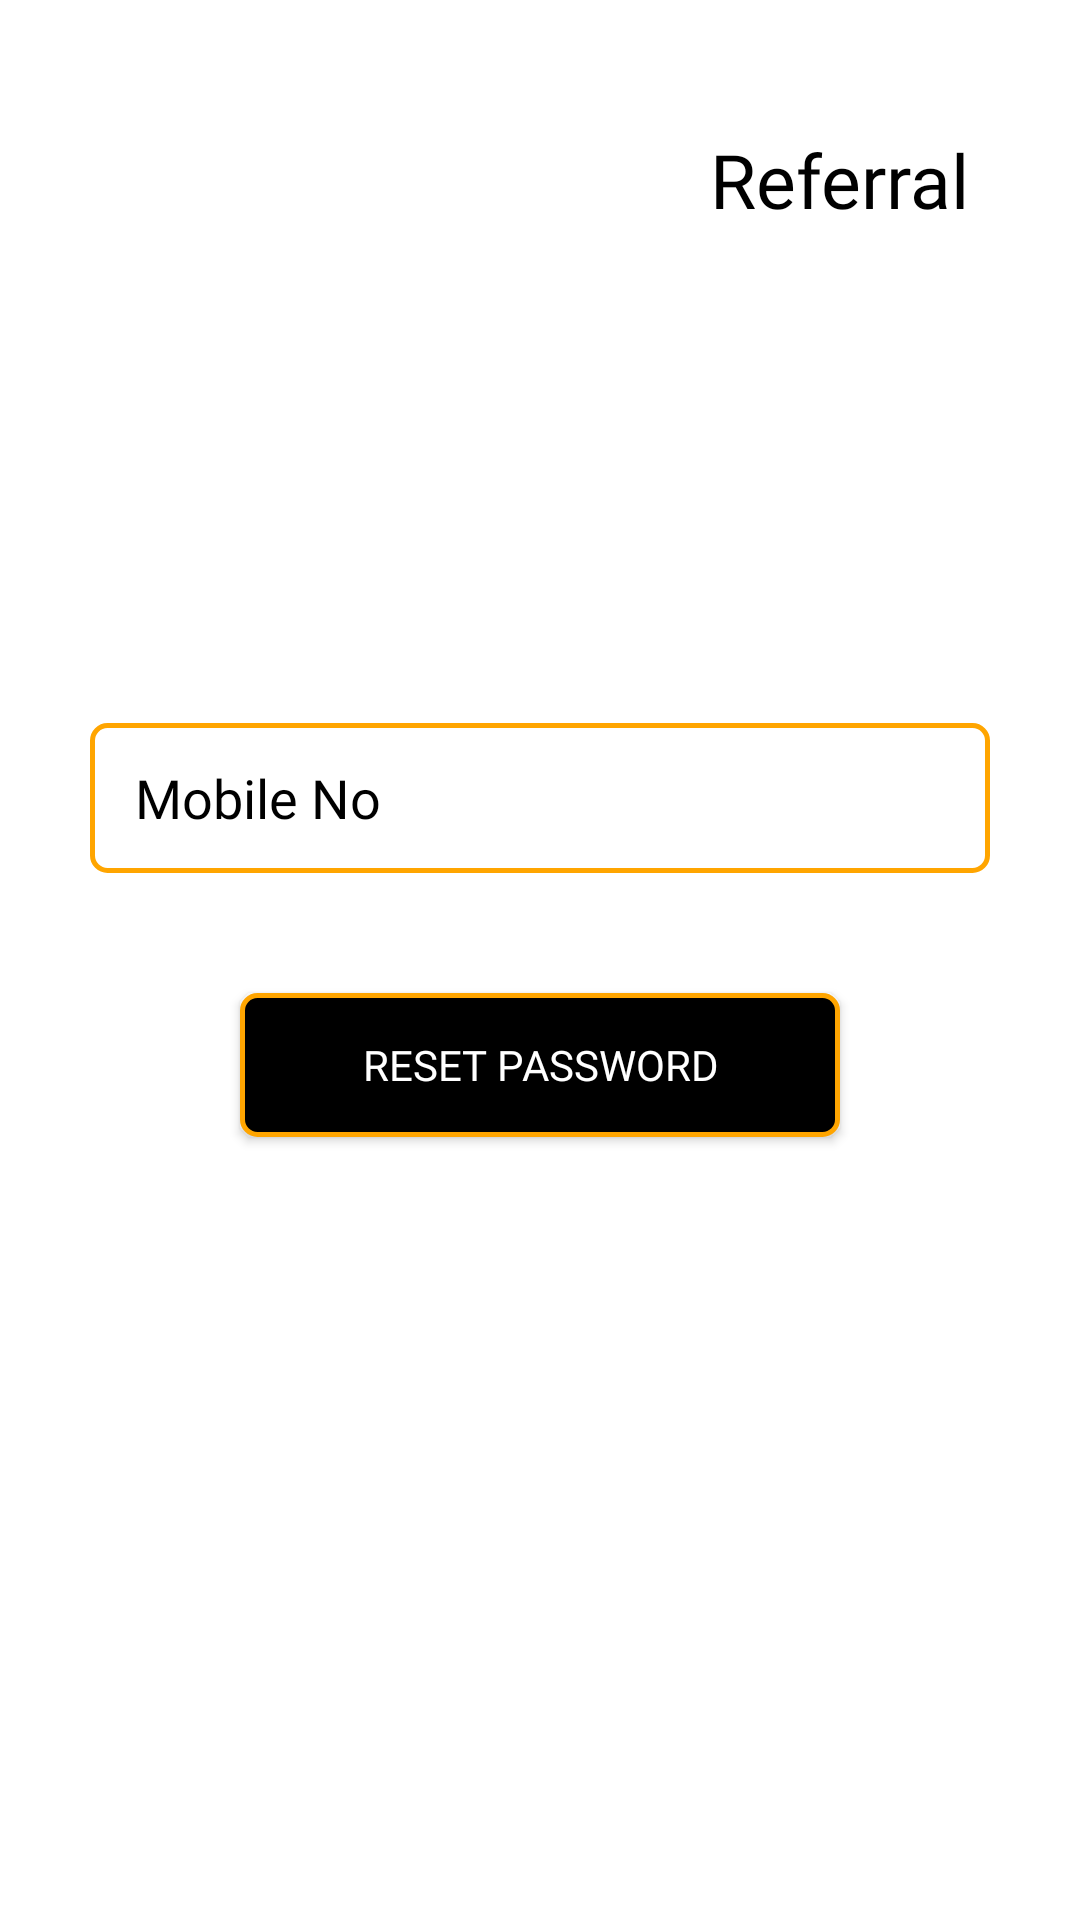

The Android layout XML behind this screen, and the referenced resources:
<!-- AndroidManifest.xml: application theme AppTheme -->
<!-- res/layout/forget_password.xml -->
<?xml version="1.0" encoding="utf-8"?>
<FrameLayout xmlns:android="http://schemas.android.com/apk/res/android"
    android:orientation="vertical"
    android:background="@color/White"
    android:layout_width="match_parent"
    android:layout_height="match_parent">
    <LinearLayout
        android:layout_width="match_parent"
        android:orientation="horizontal"
        android:layout_marginTop="20dp"
        android:gravity="center_horizontal"
        android:layout_height="wrap_content">
        <ImageView
            android:layout_width="200dp"
            android:src="@drawable/amazon_logo"
            android:scaleType="fitXY"
            android:layout_height="100dp">
        </ImageView>
        <TextView
            android:layout_width="wrap_content"
            android:text="Referral"
            android:textSize="25dp"
            android:textColor="@color/Black"
            android:gravity="center_vertical"
            android:fontFamily="@font/opensanssemibold"
            android:layout_height="80dp">
        </TextView>
    </LinearLayout>
    <LinearLayout
        android:layout_width="match_parent"
        android:orientation="vertical"
        android:layout_marginLeft="30dp"
        android:layout_marginRight="30dp"
        android:layout_gravity="center_vertical"
        android:layout_height="wrap_content">
        <EditText
            android:layout_width="match_parent"
            android:hint="Mobile No"
            android:paddingLeft="15dp"
            android:inputType="number"
            android:maxLength="10"
            android:id="@+id/mobile_no"
            android:layout_marginTop="10dp"
            android:fontFamily="@font/opensansregular"
            android:textColor="@color/Black"
            android:imeOptions="actionNext"
            android:textColorHint="@color/Black"
            android:background="@drawable/themewhite_rounded_rectangle"
            android:layout_height="50dp">
        </EditText>
        <TextView
            android:layout_width="wrap_content"
            android:id="@+id/mobile_errror"
            android:text="Enter Valid Mobile Number"
            android:fontFamily="@font/opensansregular"
            android:layout_marginTop="10dp"
            android:layout_marginLeft="5dp"
            android:visibility="gone"
            android:textColor="@color/Red"
            android:layout_height="wrap_content">
        </TextView>

        <Button
            android:layout_width="200dp"
            android:layout_gravity="center_horizontal"
            android:layout_marginTop="40dp"
            android:textColor="@color/White"
            android:text="Reset Password"
            android:layout_marginBottom="30dp"
            android:fontFamily="@font/opensansregular"
            android:id="@+id/btnResetPassword"
            android:background="@drawable/themeblack_rounded_rectangle"
            android:layout_height="wrap_content">
        </Button>

    </LinearLayout>
    <com.iapps.libs.views.LoadingCompound
        android:id="@+id/ld"
        android:layout_width="match_parent"
        android:layout_height="match_parent"
        android:background="@color/transparent"
        android:clickable="true"
        android:visibility="gone" />

</FrameLayout>
<!-- resources referenced by this layout -->
<resources>
  <color name="Black">#000000</color>
  <color name="Red">#FF0000</color>
  <color name="White">#FFFFFF</color>
  <color name="transparent">#00000000</color>
  <!-- drawable themeblack_rounded_rectangle (drawable-v24) -->
  <shape
          xmlns:android="http://schemas.android.com/apk/res/android"
          android:shape="rectangle">
      <solid android:color="@color/Black"/>
      <corners android:radius="5dp" />
      <stroke
              android:width="1.5dp"
              android:color="@color/Orange" />
  
  </shape>
  <!-- drawable themewhite_rounded_rectangle (drawable-v24) -->
  <shape
          xmlns:android="http://schemas.android.com/apk/res/android"
          android:shape="rectangle">
      <solid android:color="@color/white"/>
      <corners android:radius="5dp" />
      <stroke
              android:width="1.5dp"
              android:color="@color/Orange" />
  
  </shape>
  <style name="AppTheme" parent="Theme.AppCompat.Light.DarkActionBar">
          
          <item name="colorPrimary">@color/colorPrimary</item>
          <item name="colorPrimaryDark">@color/colorPrimaryDark</item>
          <item name="colorAccent">@color/colorAccent</item>
          <item name="android:statusBarColor">@color/White</item>
          <item name="android:windowLightStatusBar" tools:targetApi="m">true</item>
          <item name="windowActionBar">false</item>
          <item name="windowNoTitle">true</item>
      </style>
  <color name="Orange">#FFA500</color>
  <color name="colorPrimary">#008577</color>
  <color name="colorPrimaryDark">#00574B</color>
  <color name="colorAccent">#000000</color>
  <!-- not gathered from this repository: default colours our renderer supplied (Android Studio template values) -->
  <color name="white">#FFFFFFFF</color>
</resources>
